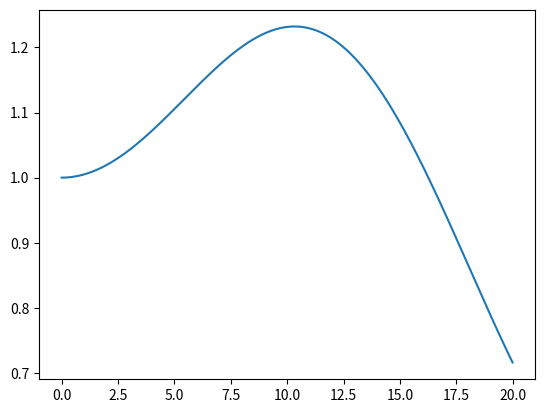

Write Python code to recreate this figure.
import numpy as np
from matplotlib import pyplot as plt


class PointMass:

    def __init__(self, position, mass):
        self.mass = mass
        self.initial_pos = np.asarray(position, dtype=float)
        self.pos = np.asarray(position, dtype=float)
        self.vel = np.zeros(3, dtype=float)
        self.acc = np.zeros(3, dtype=float)
        self.forces = np.zeros(3, dtype=float)
        self.connections = [None] * 6

    def attach(self, spring, side):
        conn_dict = {1: 0, -1: 1, 2: 2, -2: 3, 3: 4, -3: 5}
        self.connections[conn_dict[side]] = spring

    def react(self, t):
        self.acc = self.forces / self.mass
        self.vel = self.vel + self.acc * t
        self.pos = self.pos + self.vel * t * t


class Anchor:

    def __init__(self, position):
        self.pos = np.asarray(position, dtype=float)
        self.initial_pos = self.pos
        self.connections = None
        self.forces = np.zeros(3, dtype=float)

    def attach(self, spring, placeholder_side):
        self.connections = spring

    def react(self, t):
        pass


class Spring:

    def __init__(self, rigid_n, rigid_p, natural_length, k, dim):
        self.k = k
        self.natural_length = natural_length
        self.length = natural_length
        self.rigids = [rigid_n, rigid_p]
        self.force = 0
        self.dim = dim

    def find_forces(self):
        pos_n = self.rigids[0].pos - self.rigids[0].initial_pos
        pos_p = self.rigids[1].pos - self.rigids[1].initial_pos
        if pos_p[self.dim - 1] < pos_n[self.dim - 1]:
            self.rigids[0], self.rigids[1] = self.rigids[1], self.rigids[0]
            pos_n = self.rigids[0].pos - self.rigids[0].initial_pos
            pos_p = self.rigids[1].pos - self.rigids[1].initial_pos
        else:
            pass

        self.length = self.natural_length + pos_p[self.dim-1] - pos_n[self.dim-1]
        self.force = -1 * (self.length - self.natural_length) * self.k
        force_applicator = np.zeros(3, dtype=float)
        force_applicator[self.dim - 1] = self.force
        self.rigids[1].forces = self.rigids[1].forces + force_applicator
        force_applicator[self.dim - 1] = -1 * self.force
        self.rigids[0].forces = self.rigids[0].forces + force_applicator
        force_applicator = None


class Mesh:

    def __init__(self, dim):
        self.m = np.empty(dim, dtype=object)
        self.spring_list = []

    def create_pointmass(self, slot, position, mass):
        self.m[tuple(slot)] = PointMass(position, mass)

    def create_anchor(self, slot, position):
        self.m[tuple(slot)] = Anchor(position)

    def create_spring(self, slot_n, slot_p, natural_length, k):
        slot_n = np.asarray(slot_n)
        slot_p = np.asarray(slot_p)
        side = ((np.argwhere(abs(slot_p - slot_n)))[0, 0] + 1) * sum(slot_p - slot_n)
        self.spring_list.append(Spring(self.m[tuple(slot_n)], self.m[tuple(slot_p)], natural_length, k, abs(side)))
        self.m[tuple(slot_n)].attach(self.spring_list[-1], side)
        self.m[tuple(slot_p)].attach(self.spring_list[-1], side * -1)


class Instance:

    def __init__(self, mesh, tick_size, length_of_time):
        self.mesh = mesh
        self.t = tick_size
        self.extent = length_of_time
        self.time_axis = np.arange(0, self.extent, self.t)
        self.recorder = np.zeros([int(self.extent / tick_size)])

    def simple_initiate(self, starting_object_loc, displacement, recording_object_loc, recording_axis):
        starting_object = self.mesh.m[tuple(starting_object_loc)]
        recording_object = self.mesh.m[tuple(recording_object_loc)]
        self.recorder[0] = recording_object.pos[recording_axis - 1]
        starting_object.pos = starting_object.pos + displacement
        self.simulate(recording_object, recording_axis)

    def simulate(self,recording_object, recording_axis):
        for tick in np.arange(self.t, self.extent, self.t):
            for spring in self.mesh.spring_list:
                spring.find_forces()

            for rigid in np.nditer(self.mesh.m, flags=["refs_ok"]):
                rigid = rigid.item()
                rigid.react(self.t)
                rigid.forces = np.zeros(3, dtype=float)

            self.recorder[int(np.rint(tick / self.t))] = recording_object.pos[recording_axis - 1]
        plt.plot(self.time_axis, self.recorder)
        plt.show()


TrialMesh = Mesh([1, 1, 4])
TrialMesh.create_anchor([0, 0, 0], [0, 0, 0])
TrialMesh.create_pointmass([0, 0, 1], [0, 0, 1], 1)
TrialMesh.create_pointmass([0, 0, 2], [0, 0, 2], 1)
TrialMesh.create_anchor([0, 0, 3], [0, 0, 3])
TrialMesh.create_spring([0, 0, 0], [0, 0, 1], 1, 2)
TrialMesh.create_spring([0, 0, 1], [0, 0, 2], 1, 2)
TrialMesh.create_spring([0, 0, 2], [0, 0, 3], 1, 2)

Instance1 = Instance(TrialMesh, 0.01, 20)
Instance1.simple_initiate([0, 0, 2], [0, 0, 0.5], [0, 0, 1], 3)










